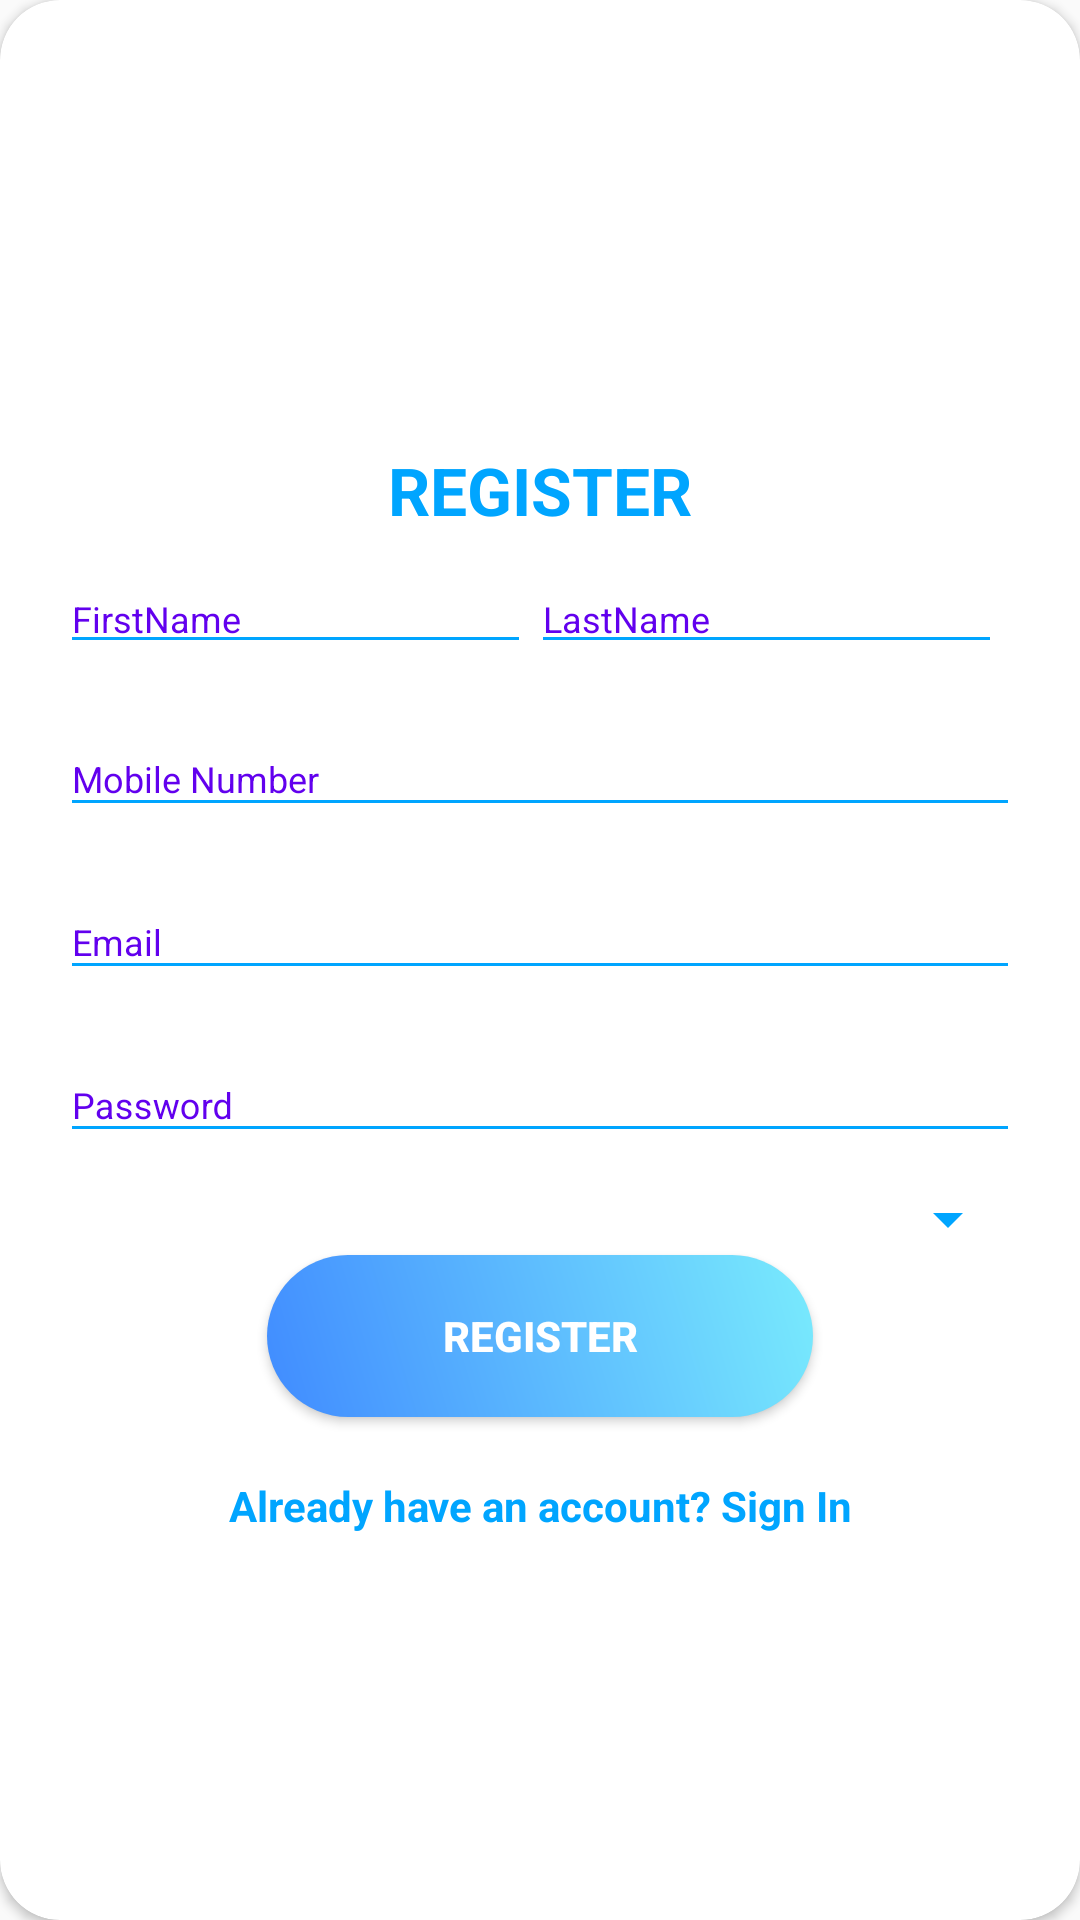

This screen was rendered from an Android layout file. Write that file and the resources it references.
<!-- AndroidManifest.xml: application theme AppTheme -->
<!-- res/layout/layout_register.xml -->
<?xml version="1.0" encoding="utf-8"?>
<androidx.cardview.widget.CardView
    xmlns:android="http://schemas.android.com/apk/res/android"
    xmlns:app="http://schemas.android.com/apk/res-auto"
    style="@style/loginCard"
    app:cardCornerRadius="@dimen/loginCardRadius"
    android:elevation="5dp"
    android:layout_gravity="center"
    android:layout_marginTop="@dimen/loginViewsMargin"
    android:layout_marginBottom="@dimen/loginViewsMargin"
    android:background="@color/whiteCardColor">
    <LinearLayout
        style="@style/linearParent"
        android:layout_gravity="center"
        android:padding="@dimen/loginViewsMargin">

        <TextView
            style="@style/headerTextPrimary"
            android:text="@string/register"
            android:layout_marginTop="@dimen/loginViewsMargin"/>

        <com.google.android.material.textfield.TextInputLayout
            style="@style/parent"
            android:layout_marginTop="@dimen/signup_text_margin_top">

            <androidx.appcompat.widget.LinearLayoutCompat
                android:layout_width="match_parent"
                android:layout_height="wrap_content"
                style="@style/parent">

                <EditText
                    android:id="@+id/register_fname"
                    style="@style/modifiedEditText"
                    android:layout_width="157dp"
                    android:hint="FirstName"
                    android:inputType="text"
                    android:maxLines="1" />
                <EditText
                    android:id="@+id/register_lname"
                    style="@style/modifiedEditText"
                    android:layout_width="157dp"
                    android:hint="LastName"
                    android:inputType="text"
                    android:maxLines="1" />
            </androidx.appcompat.widget.LinearLayoutCompat>
        </com.google.android.material.textfield.TextInputLayout>

        <com.google.android.material.textfield.TextInputLayout
            style="@style/parent"
            android:layout_marginTop="@dimen/signup_text_margin_top">
            <EditText
                android:id="@+id/register_mob"
                style="@style/modifiedEditText"
                android:inputType="text"
                android:maxLines="1"
                android:hint="Mobile Number"/>
        </com.google.android.material.textfield.TextInputLayout>

        <com.google.android.material.textfield.TextInputLayout
            style="@style/parent"
            android:layout_marginTop="@dimen/signup_text_margin_top">
            <EditText
                style="@style/modifiedEditText"
                android:inputType="textEmailAddress"
                android:maxLines="1"
                android:hint="@string/login_email_hint"
                android:id="@+id/register_email"/>
        </com.google.android.material.textfield.TextInputLayout>

        <com.google.android.material.textfield.TextInputLayout
            style="@style/parent"
            android:layout_marginTop="@dimen/signup_text_margin_top">
            <EditText
                style="@style/modifiedEditText"
                android:hint="@string/login_password_hint"
                android:maxLines="1"
                android:inputType="textPassword"
                android:id="@+id/register_password"/>
        </com.google.android.material.textfield.TextInputLayout>

        <com.google.android.material.textfield.TextInputLayout
            style="@style/parent"
            android:layout_marginTop="@dimen/signup_text_margin_top">
            <Spinner
                style="@style/modifiedEditText"
                android:hint="@string/login_city_hint"
                android:maxLines="1"
                android:inputType="text"
                android:id="@+id/register_city"
                />
        </com.google.android.material.textfield.TextInputLayout>

        <Button
            style="@style/loginButton"
            android:layout_gravity="center"
            android:text="Register"
            android:id="@+id/register_regbtn"/>

        <TextView
            style="@style/parent"
            android:textAlignment="center"
            android:textStyle="bold"
            android:textColor="@color/primaryTextColor"
            android:text="@string/signup_login_hint"
            android:layout_marginTop="@dimen/loginViewsMargin"
            android:id="@+id/register_redirect_signin"

            />

    </LinearLayout>

</androidx.cardview.widget.CardView>
<!-- resources referenced by this layout -->
<resources>
  <color name="primaryTextColor">#00a5ff</color>
  <color name="whiteCardColor">#fff</color>
  <dimen name="loginCardRadius">20dp</dimen>
  <dimen name="loginViewsMargin">20dp</dimen>
  <dimen name="signup_text_margin_top">10dp</dimen>
  <string name="login_city_hint">City</string>
  <string name="login_email_hint">Email</string>
  <string name="login_password_hint">Password</string>
  <string name="register">REGISTER</string>
  <string name="signup_login_hint">Already have an account? Sign In</string>
  <style name="headerTextPrimary" parent="headerText">
          <item name="android:textColor">@color/primaryTextColor</item>
      </style>
  <style name="linearParent" parent="parent">
          <item name="android:orientation">vertical</item>
      </style>
  <style name="loginButton" parent="viewParent">
          <item name="android:background">@drawable/login_button_bk</item>
          <item name="android:textColor">@color/whiteTextColor</item>
          <item name="android:textStyle">bold</item>
      </style>
  <style name="loginCard" parent="parent" />
  <style name="modifiedEditText" parent="parent">
          <item name="android:textSize">@dimen/newsMoreTextSize</item>
          <item name="android:backgroundTint">@color/primaryTextColor</item>
      </style>
  <style name="parent">
          <item name="android:layout_width">match_parent</item>
          <item name="android:layout_height">wrap_content</item>
      </style>
  <style name="AppTheme" parent="Theme.AppCompat.Light.DarkActionBar">
          
          <item name="colorPrimary">@color/colorPrimary</item>
          <item name="colorPrimaryDark">@color/colorPrimaryDark</item>
          <item name="colorAccent">@color/colorAccent</item>
          <item name="android:textColorHint">@color/colorPrimary</item>
      </style>
  <style name="headerText" parent="parent">
          <item name="android:textSize">@dimen/headerTextSize</item>
          <item name="android:textAlignment">center</item>
          <item name="android:textColor">@color/whiteTextColor</item>
          <item name="android:textStyle">bold</item>
      </style>
  <style name="viewParent">
          <item name="android:layout_width">wrap_content</item>
          <item name="android:layout_height">wrap_content</item>
      </style>
  <!-- drawable login_button_bk (drawable) -->
  <?xml version="1.0" encoding="utf-8"?>
  <shape android:shape="rectangle" xmlns:android="http://schemas.android.com/apk/res/android">
  
      <corners android:radius="27dp"/>
  
      <gradient android:type="linear" android:endColor="#79EBFD" android:startColor="#408bff" android:centerX="35%" android:angle="45"/>
  
      <size android:height="54dp" android:width="182dp"/>
  
  </shape>
  <color name="whiteTextColor">#fff</color>
  <dimen name="newsMoreTextSize">12sp</dimen>
  <color name="colorPrimary">#6200EE</color>
  <color name="colorPrimaryDark">#3700B3</color>
  <color name="colorAccent">#03DAC5</color>
  <dimen name="headerTextSize">22sp</dimen>
</resources>
